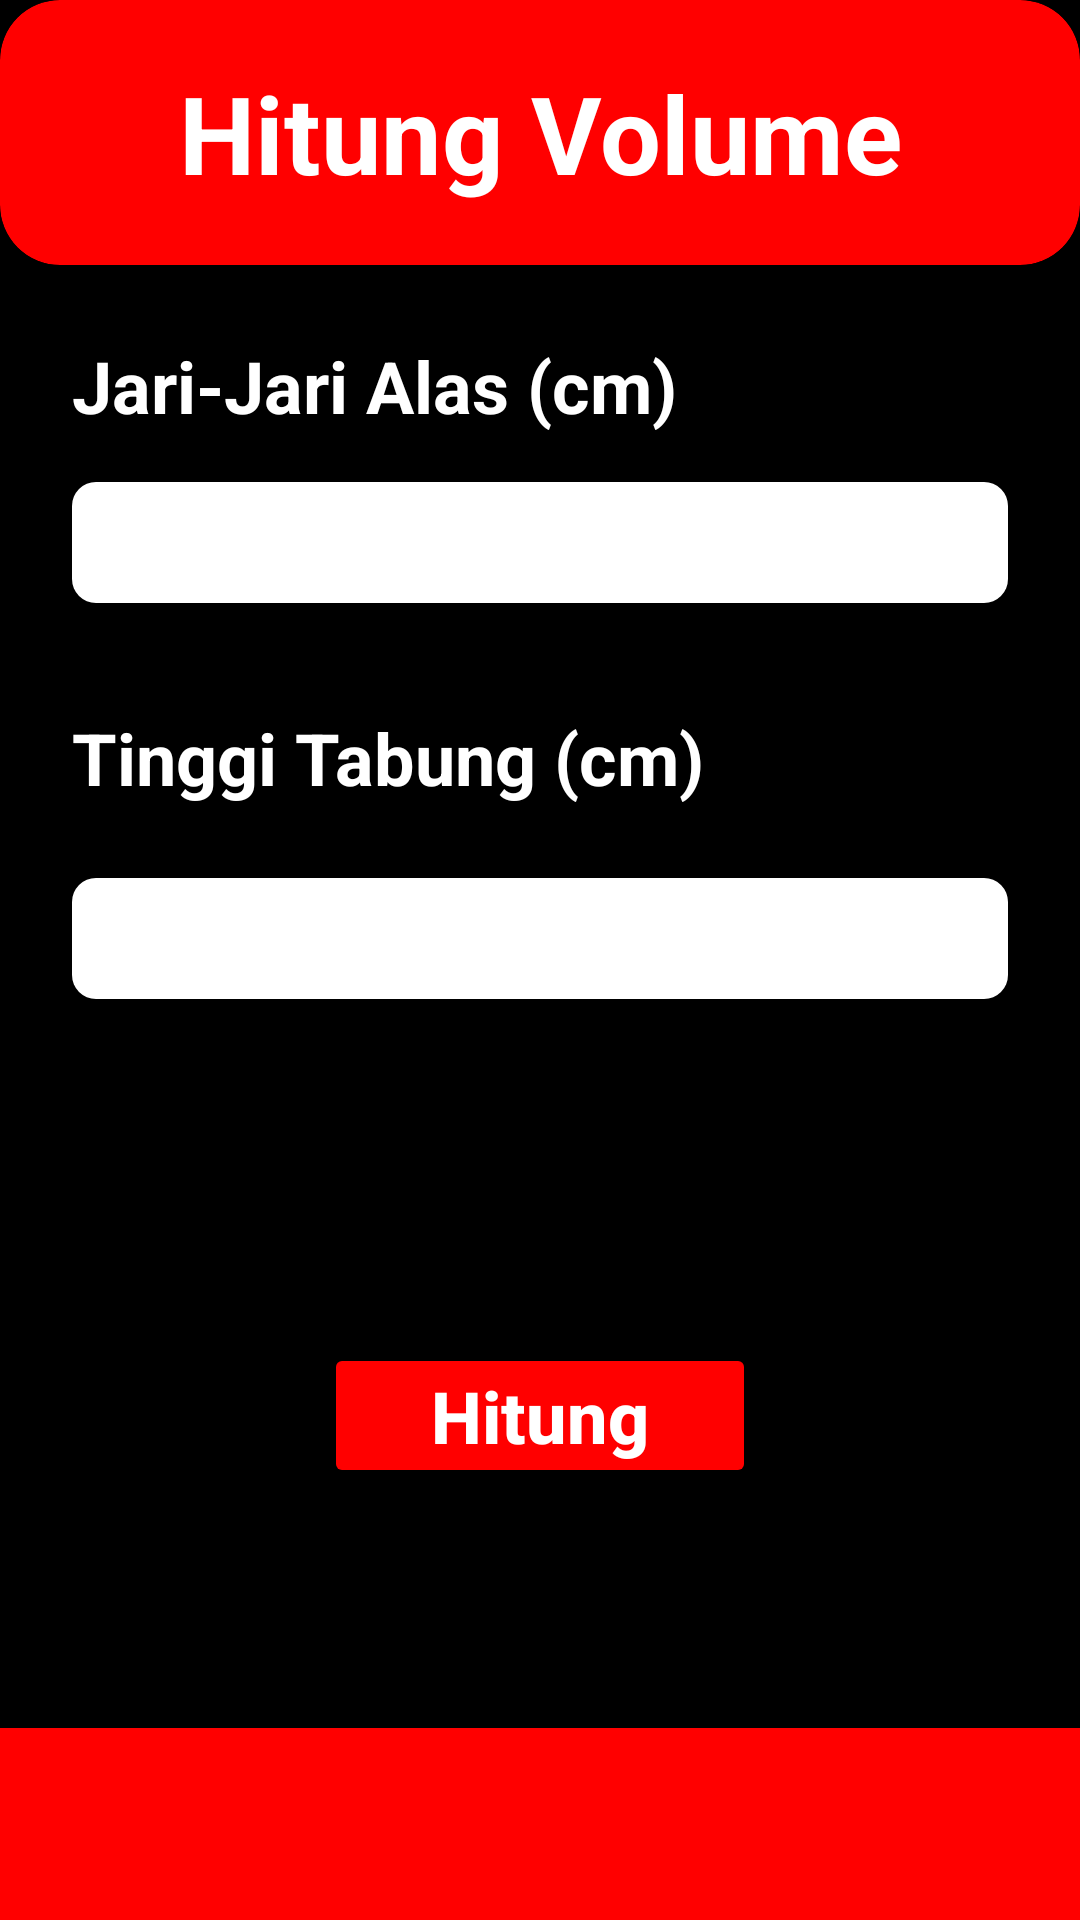

This screen was rendered from an Android layout file. Write that file and the resources it references.
<!-- AndroidManifest.xml: application theme Theme.HitungVolume -->
<!-- res/layout/activity_volume_bola.xml -->
<?xml version="1.0" encoding="utf-8"?>
<androidx.constraintlayout.widget.ConstraintLayout xmlns:android="http://schemas.android.com/apk/res/android"
    xmlns:app="http://schemas.android.com/apk/res-auto"
    xmlns:tools="http://schemas.android.com/tools"
    android:layout_width="match_parent"
    android:layout_height="match_parent"
    android:background="@color/black"
    tools:context=".VolumeBolaActivity">

    <androidx.cardview.widget.CardView
        android:id="@+id/header"
        android:layout_width="match_parent"
        android:layout_height="wrap_content"
        android:backgroundTint="@color/red"
        app:cardCornerRadius="20dp"
        app:layout_constraintEnd_toEndOf="parent"
        app:layout_constraintStart_toStartOf="parent"
        app:layout_constraintTop_toTopOf="parent">

        <TextView
            android:layout_width="match_parent"
            android:layout_height="wrap_content"
            android:gravity="center"
            android:paddingVertical="20dp"
            android:text="Hitung Volume"
            android:textColor="@color/white"
            android:textSize="36sp"
            android:textStyle="bold" />
    </androidx.cardview.widget.CardView>

    <TextView
        android:id="@+id/t1"
        android:layout_width="wrap_content"
        android:layout_height="wrap_content"
        android:layout_marginTop="24dp"
        android:paddingStart="24dp"
        android:text="Jari-Jari Alas (cm)"
        android:textColor="@color/white"
        android:textSize="24sp"
        android:textStyle="bold"
        app:layout_constraintStart_toStartOf="parent"
        app:layout_constraintTop_toBottomOf="@id/header" />

    <EditText
        android:id="@+id/jari"
        android:layout_width="match_parent"
        android:layout_height="wrap_content"
        android:layout_marginHorizontal="24dp"
        android:layout_marginTop="16dp"
        android:background="@drawable/rounded_et"
        android:inputType="numberDecimal"
        android:paddingHorizontal="4dp"
        android:paddingVertical="8dp"
        android:textColor="@color/black"
        app:layout_constraintEnd_toEndOf="parent"
        app:layout_constraintStart_toStartOf="@+id/t1"
        app:layout_constraintTop_toBottomOf="@+id/t1" />

    <TextView
        android:id="@+id/t2"
        android:layout_width="wrap_content"
        android:layout_height="wrap_content"
        android:layout_marginTop="148dp"
        android:paddingStart="24dp"
        android:text="Tinggi Tabung (cm)"
        android:textColor="@color/white"
        android:textSize="24sp"
        android:textStyle="bold"
        app:layout_constraintStart_toStartOf="parent"
        app:layout_constraintTop_toBottomOf="@id/header" />

    <EditText
        android:id="@+id/tinggi"
        android:layout_width="match_parent"
        android:layout_height="wrap_content"
        android:layout_marginHorizontal="24dp"
        android:layout_marginTop="24dp"
        android:background="@drawable/rounded_et"
        android:inputType="numberDecimal"
        android:paddingHorizontal="4dp"
        android:paddingVertical="8dp"
        android:textColor="@color/black"
        app:layout_constraintEnd_toEndOf="parent"
        app:layout_constraintStart_toStartOf="@+id/t2"
        app:layout_constraintTop_toBottomOf="@+id/t2" />

    <Button
        android:id="@+id/hitung"
        android:layout_width="0dp"
        android:layout_height="wrap_content"
        android:layout_marginTop="32dp"
        android:layout_marginBottom="80dp"
        android:backgroundTint="@color/red"
        android:paddingVertical="8dp"
        android:text="Hitung"
        android:textAlignment="center"
        android:textAllCaps="false"
        android:textColor="@color/white"
        android:textSize="24sp"
        android:textStyle="bold"
        app:cardCornerRadius="20dp"
        app:layout_constraintBottom_toTopOf="@+id/view"
        app:layout_constraintEnd_toEndOf="parent"
        app:layout_constraintStart_toStartOf="parent"
        app:layout_constraintWidth_percent="0.4" />

    <View
        android:id="@+id/view"
        android:layout_width="match_parent"
        android:layout_height="0dp"
        android:background="@color/red"
        app:layout_constraintBottom_toBottomOf="parent"
        app:layout_constraintHeight_percent="0.1" />
</androidx.constraintlayout.widget.ConstraintLayout>
<!-- resources referenced by this layout -->
<resources>
  <color name="black">#FF000000</color>
  <color name="red">#FF0000</color>
  <color name="white">#FFFFFFFF</color>
  <!-- drawable rounded_et (drawable) -->
  <?xml version="1.0" encoding="utf-8"?>
  
  <shape xmlns:android="http://schemas.android.com/apk/res/android"
      android:shape="rectangle"
      android:padding="10dp">
  
      <solid android:color="#FFFFFF" />
      <corners
          android:bottomRightRadius="8dp"
          android:bottomLeftRadius="8dp"
          android:topLeftRadius="8dp"
          android:topRightRadius="8dp" />
  </shape>
  <style name="Theme.HitungVolume" parent="Theme.MaterialComponents.NoActionBar">
          
          <item name="colorPrimary">@color/purple_500</item>
          <item name="colorPrimaryVariant">@color/purple_700</item>
          <item name="colorOnPrimary">@color/white</item>
          
          <item name="colorSecondary">@color/teal_200</item>
          <item name="colorSecondaryVariant">@color/teal_700</item>
          <item name="colorOnSecondary">@color/black</item>
          
          <item name="android:statusBarColor" tools:targetApi="l">?attr/colorPrimaryVariant</item>
          
      </style>
  <color name="purple_500">#FF6200EE</color>
  <color name="purple_700">#FF3700B3</color>
  <color name="teal_200">#FF03DAC5</color>
  <color name="teal_700">#FF018786</color>
</resources>
